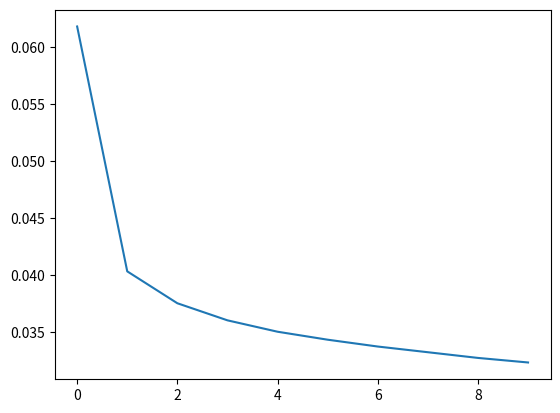

Reproduce this figure in Python.
import numpy as np
import matplotlib.pyplot as plt

a = np.array([[1, 2, 3],
              [4, 5, 6],
              [7, 8, 9]])

print(a[:0, :])
print(a[:2, :])

plt.plot([0.0618, 0.0403, 0.0375, 0.0360, 0.0350, 0.0343, 0.0337, 0.0332, 0.0327, 0.0323])
